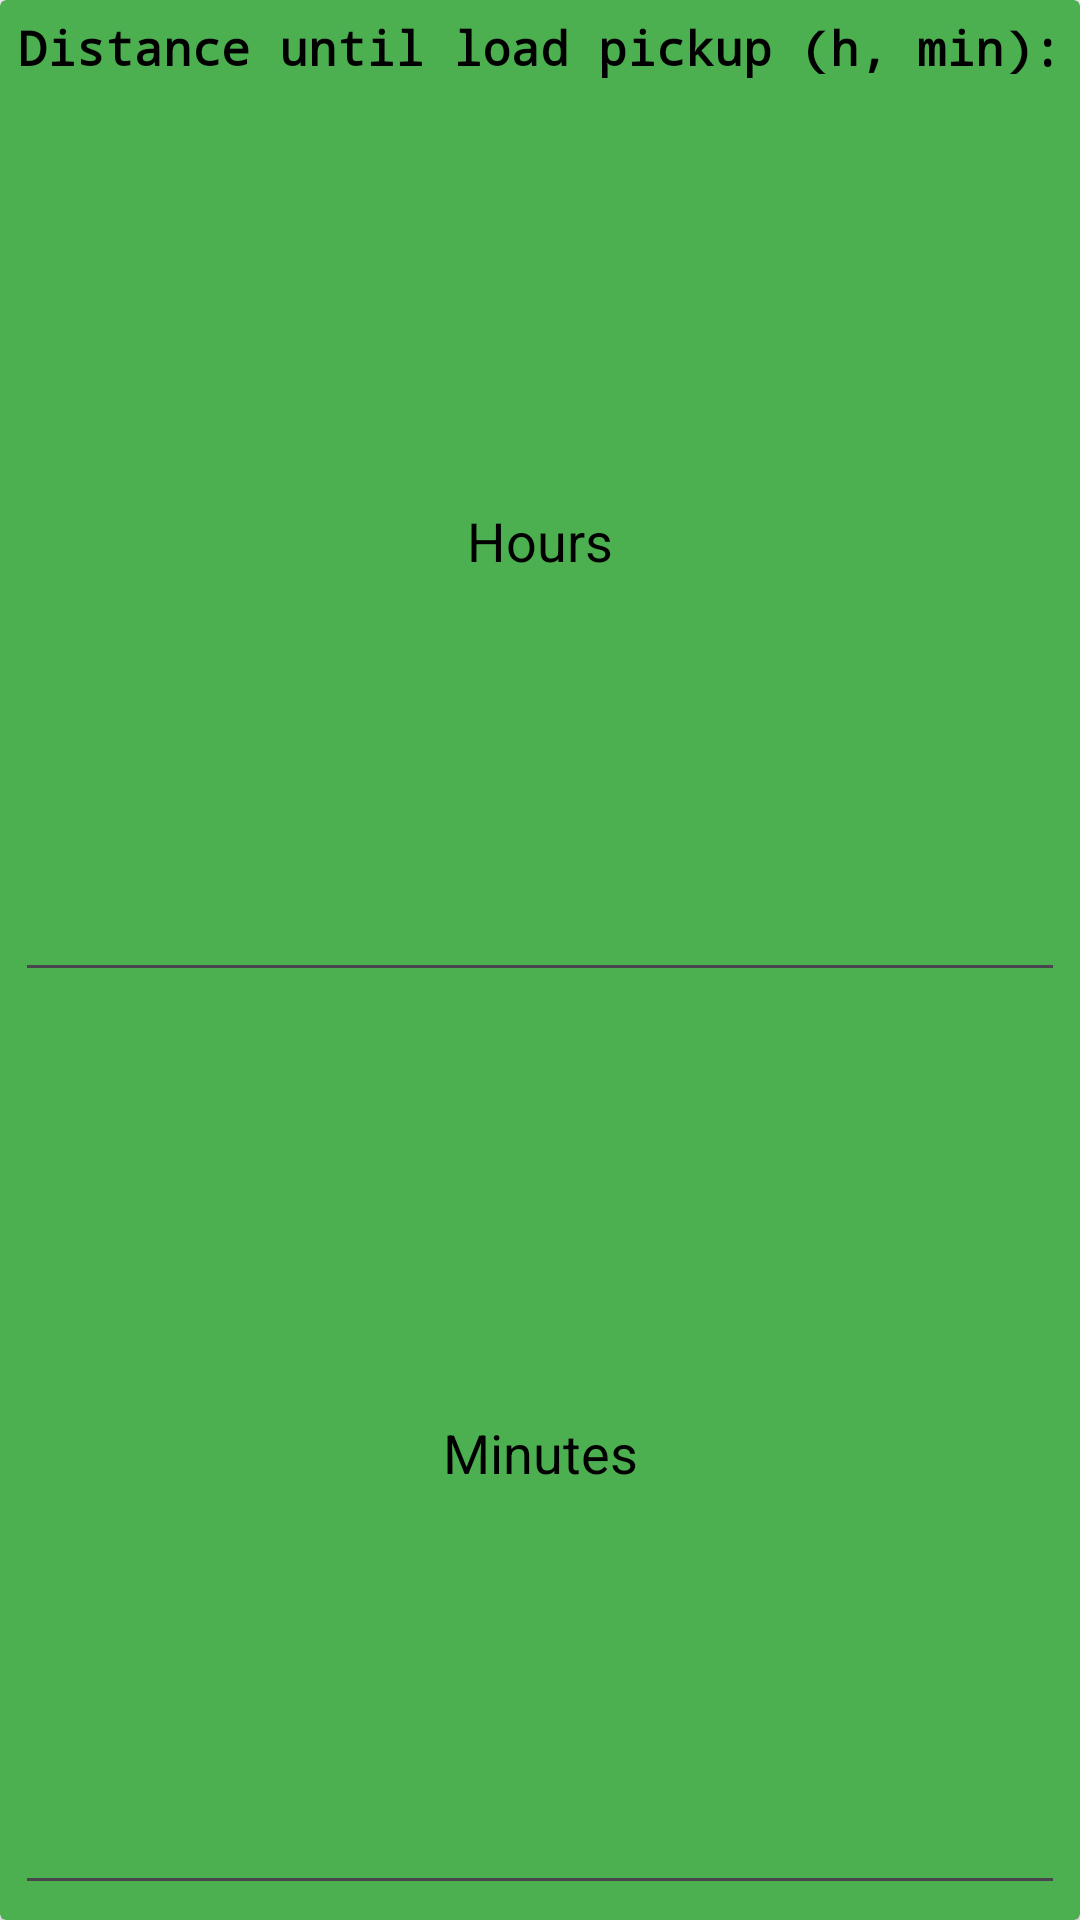

Produce the Android XML layout that renders to this screen, including the resource entries it uses.
<!-- AndroidManifest.xml: application theme Theme.TruckSimulatorTimer -->
<!-- res/layout/load_pickup_dialog_layout.xml -->
<?xml version="1.0" encoding="utf-8"?>
<LinearLayout xmlns:android="http://schemas.android.com/apk/res/android"
    xmlns:app="http://schemas.android.com/apk/res-auto"
    xmlns:tools="http://schemas.android.com/tools"
    android:layout_width="match_parent"
    android:layout_height="wrap_content"
    android:orientation="vertical">

    <androidx.cardview.widget.CardView
        android:id="@+id/cardTotalFerryDistance"
        android:layout_width="match_parent"
        android:layout_height="match_parent"
        android:visibility="visible"
        app:cardBackgroundColor="#4CAF50">

        <LinearLayout
            android:layout_width="match_parent"
            android:layout_height="match_parent"
            android:orientation="vertical"
            android:padding="5dp">

            <TextView
                android:id="@+id/textViewTotaFerrylDistance"
                android:layout_width="match_parent"
                android:layout_height="wrap_content"
                android:fontFamily="monospace"
                android:text="@string/distance_load_pickup"
                android:textAlignment="center"
                android:textColor="@color/black"
                android:textSize="16sp"
                android:textStyle="bold" />

            <EditText
                android:id="@+id/editTextPickupHour"
                android:layout_width="match_parent"
                android:layout_height="0dp"
                android:layout_weight="1"
                android:autofillHints="distance"
                android:ems="10"
                android:hint="@string/load_pickup_hour"
                android:inputType="number"
                android:minHeight="48dp"
                android:textAlignment="center"
                android:textColor="@color/black"
                android:textColorHint="@color/black"
                tools:ignore="TextContrastCheck,VisualLintTextFieldSize" />

            <EditText
                android:id="@+id/editTextPickupMinute"
                android:layout_width="match_parent"
                android:layout_height="0dp"
                android:layout_weight="1"
                android:autofillHints="distance"
                android:ems="10"
                android:hint="@string/load_pickup_minute"
                android:inputType="number"
                android:minHeight="48dp"
                android:textAlignment="center"
                android:textColor="@color/black"
                android:textColorHint="@color/black"
                tools:ignore="TextContrastCheck,VisualLintTextFieldSize" />
        </LinearLayout>

    </androidx.cardview.widget.CardView>

</LinearLayout>
<!-- resources referenced by this layout -->
<resources>
  <string name="distance_load_pickup">Distance until load pickup (h, min):</string>
  <string name="load_pickup_hour">Hours</string>
  <string name="load_pickup_minute">Minutes</string>
  <style name="Theme.TruckSimulatorTimer" parent="Base.Theme.TruckSimulatorTimer" />
  <style name="Base.Theme.TruckSimulatorTimer" parent="Theme.Material3.DayNight.NoActionBar">
          
          
      </style>
  <!-- not gathered from this repository: default colours our renderer supplied (Android Studio template values) -->
  <color name="black">#FF000000</color>
</resources>
